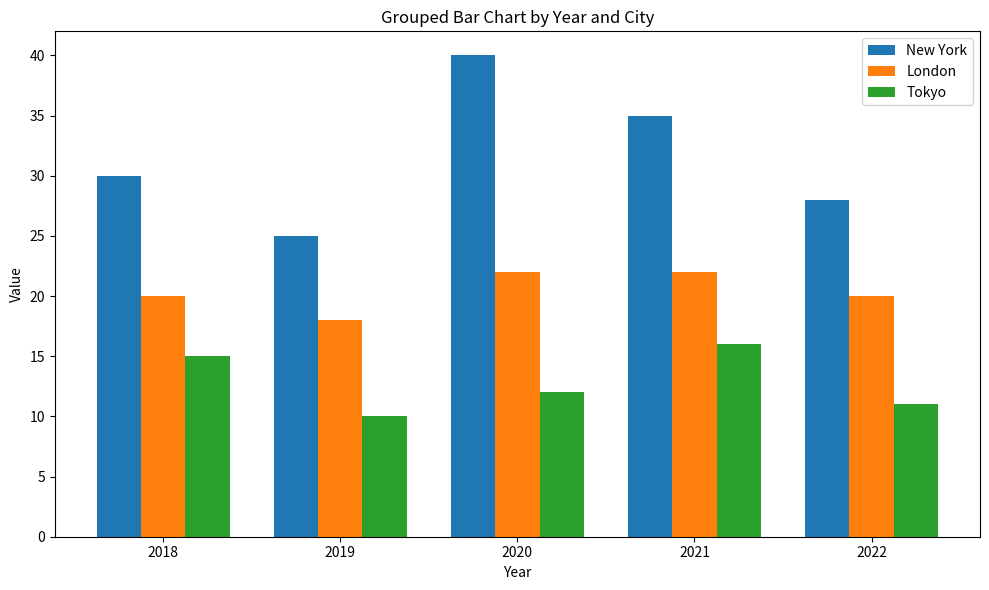

This figure's Python source:
import numpy as np
import matplotlib.pyplot as plt

cities = ['New York', 'London', 'Tokyo']
years = np.array(['2018', '2019', '2020', '2021', '2022'])

data = np.array([
    [30, 25, 40, 35, 28],
    [20, 18, 22, 22, 20],
    [15, 10, 12, 16, 11],
])

bar_width = 0.25

fig, ax = plt.subplots(figsize=(10, 6))
indices = np.arange(len(years))

for idx, city in enumerate(cities):
    ax.bar(indices + idx * bar_width, data[idx], width=bar_width, label=city)

ax.set_xlabel('Year')
ax.set_ylabel('Value')
ax.set_title('Grouped Bar Chart by Year and City')
ax.set_xticks(indices + bar_width)
ax.set_xticklabels(years)
ax.legend()

plt.tight_layout()
plt.show()
